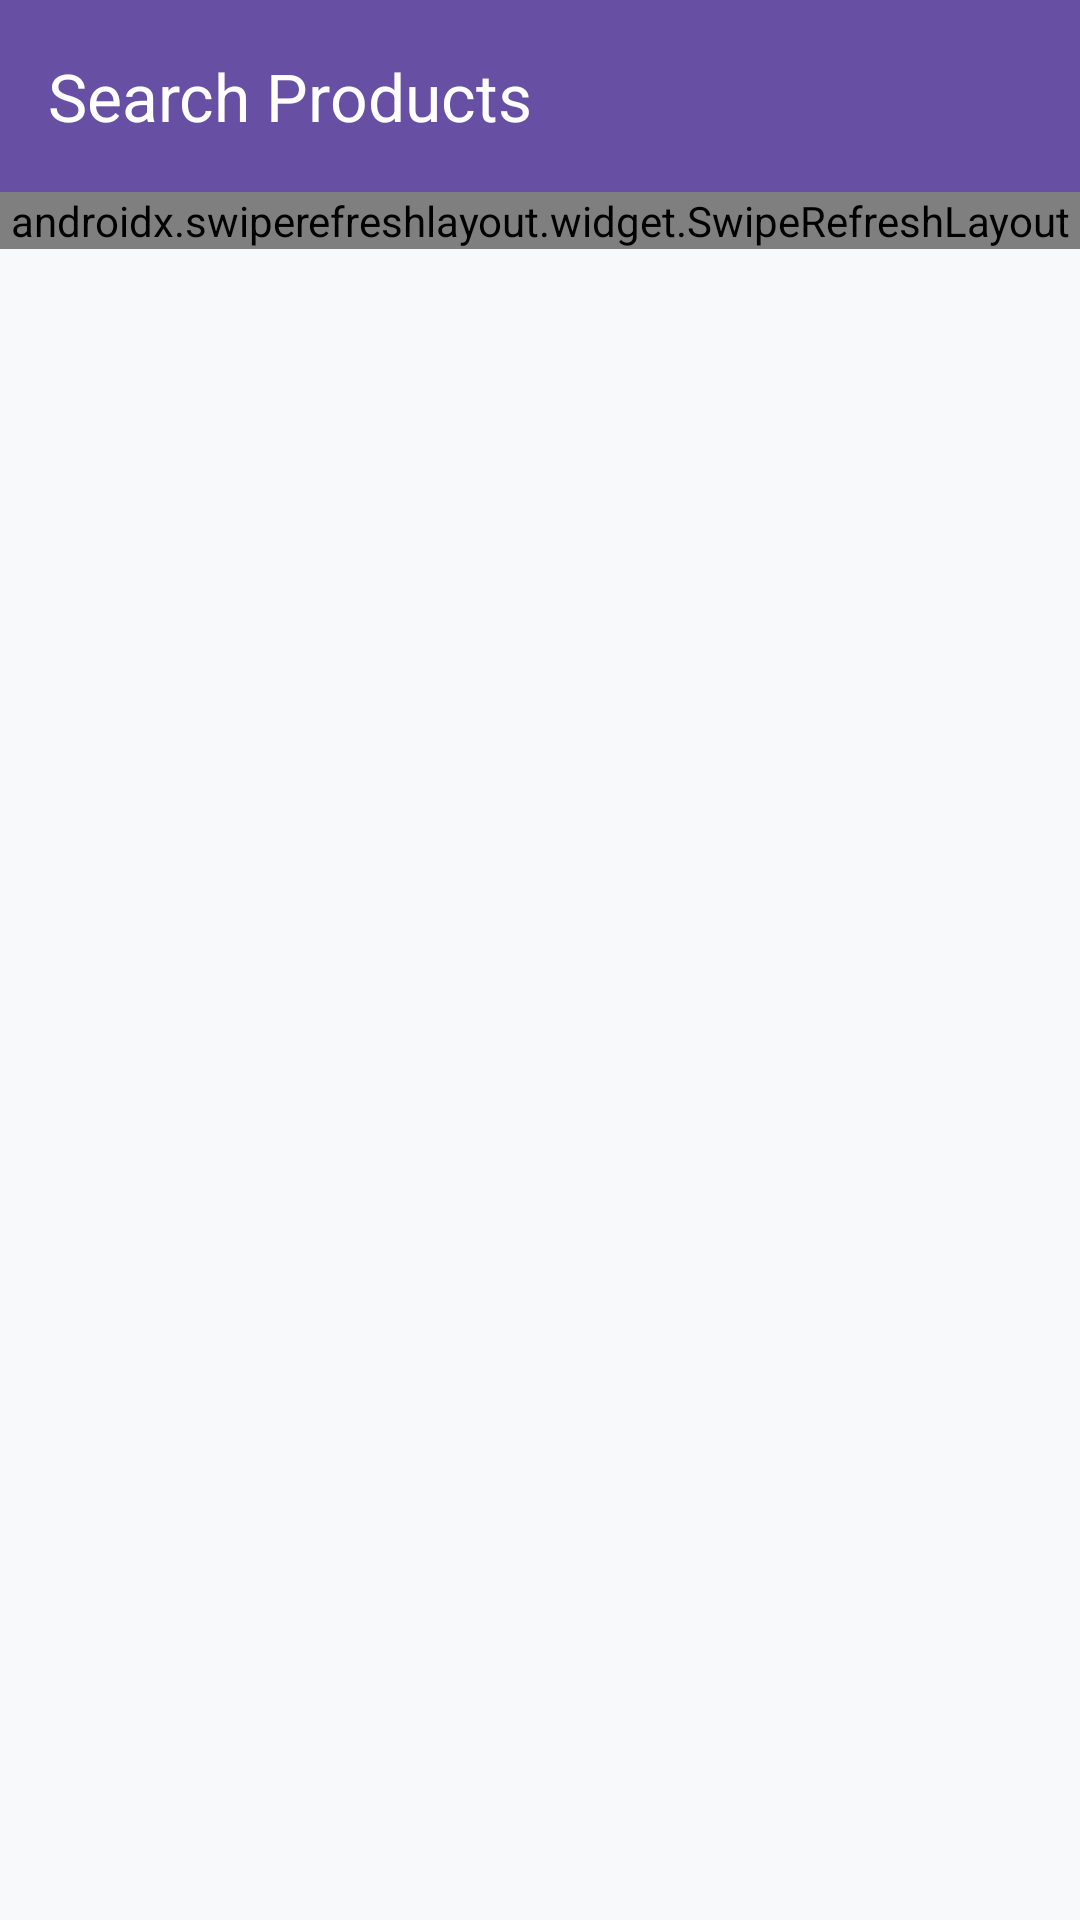

The Android layout XML behind this screen, and the referenced resources:
<!-- AndroidManifest.xml: application theme Theme.Recommendation_System -->
<!-- res/layout/activity_search.xml -->
<?xml version="1.0" encoding="utf-8"?>
<androidx.constraintlayout.widget.ConstraintLayout xmlns:android="http://schemas.android.com/apk/res/android"
    xmlns:app="http://schemas.android.com/apk/res-auto"
    xmlns:tools="http://schemas.android.com/tools"
    android:id="@+id/main"
    android:layout_width="match_parent"
    android:layout_height="match_parent"
    android:background="@color/background"
    tools:context=".SearchActivity">

    <com.google.android.material.appbar.AppBarLayout
        android:id="@+id/appBarLayout"
        android:layout_width="match_parent"
        android:layout_height="wrap_content"
        android:theme="@style/ThemeOverlay.AppCompat.Dark.ActionBar"
        app:elevation="4dp"
        app:layout_constraintEnd_toEndOf="parent"
        app:layout_constraintStart_toStartOf="parent"
        app:layout_constraintTop_toTopOf="parent"
        tools:ignore="MissingConstraints">

        <androidx.appcompat.widget.Toolbar
            android:id="@+id/toolbar"
            android:layout_width="match_parent"
            android:layout_height="?attr/actionBarSize"
            android:background="?attr/colorPrimary"
            app:navigationIcon="@drawable/ic_arrow_back"
            app:popupTheme="@style/ThemeOverlay.AppCompat.Light"
            app:title="Search Products"
            app:titleTextColor="@color/white" />

    </com.google.android.material.appbar.AppBarLayout>

    <androidx.swiperefreshlayout.widget.SwipeRefreshLayout
        android:id="@+id/swipeRefresh"
        android:layout_width="match_parent"
        android:layout_height="wrap_content"
        app:layout_behavior="@string/appbar_scrolling_view_behavior"
        app:layout_constraintTop_toBottomOf="@id/appBarLayout"
        app:layout_constraintEnd_toEndOf="parent"
        app:layout_constraintEnd_toStartOf="parent"
        >

        <LinearLayout
            android:layout_width="match_parent"
            android:layout_height="match_parent"
            android:orientation="vertical"
            android:padding="16dp">

            
            <com.google.android.material.card.MaterialCardView
                android:layout_width="match_parent"
                android:layout_height="wrap_content"
                android:layout_marginBottom="16dp"
                app:cardElevation="4dp"
                app:cardCornerRadius="8dp">

                <LinearLayout
                    android:layout_width="match_parent"
                    android:layout_height="wrap_content"
                    android:orientation="vertical"
                    android:padding="16dp">

                    <com.google.android.material.textfield.TextInputLayout
                        android:layout_width="match_parent"
                        android:layout_height="wrap_content"
                        android:layout_marginBottom="12dp"
                        style="@style/Widget.Material3.TextInputLayout.OutlinedBox"
                        app:boxStrokeColor="@color/colorPrimary"
                        app:endIconMode="clear_text">

                        <com.google.android.material.textfield.TextInputEditText
                            android:id="@+id/etSearch"
                            android:layout_width="match_parent"
                            android:layout_height="wrap_content"
                            android:hint="Search for products..."
                            android:imeOptions="actionSearch"
                            android:inputType="text"
                            android:maxLines="1" />

                    </com.google.android.material.textfield.TextInputLayout>

                    <com.google.android.material.button.MaterialButton
                        android:id="@+id/btnSearch"
                        android:layout_width="match_parent"
                        android:layout_height="wrap_content"
                        android:text="Search"
                        android:textAllCaps="false"
                        app:icon="@drawable/ic_search"
                        app:iconGravity="textStart" />

                </LinearLayout>

            </com.google.android.material.card.MaterialCardView>

            
            <TextView
                android:id="@+id/tvResultsCount"
                android:layout_width="wrap_content"
                android:layout_height="wrap_content"
                android:text="Results will appear here"
                android:textSize="14sp"
                android:textColor="@color/text_secondary"
                android:layout_marginBottom="12dp" />

            
            <ProgressBar
                android:id="@+id/progressBar"
                android:layout_width="wrap_content"
                android:layout_height="wrap_content"
                android:layout_gravity="center"
                android:layout_marginTop="40dp"
                android:layout_marginBottom="40dp"
                android:visibility="gone" />

            
            <TextView
                android:id="@+id/tvEmpty"
                android:layout_width="match_parent"
                android:layout_height="wrap_content"
                android:text="Search for products using the search bar above"
                android:textSize="16sp"
                android:textColor="@color/text_secondary"
                android:gravity="center"
                android:paddingTop="40dp"
                android:paddingBottom="40dp"
                android:visibility="visible" />

            
            <androidx.recyclerview.widget.RecyclerView
                android:id="@+id/recyclerView"
                android:layout_width="match_parent"
                android:layout_height="0dp"
                android:layout_weight="1"
                android:clipToPadding="false"
                android:paddingBottom="80dp"
                android:visibility="gone" />

        </LinearLayout>

    </androidx.swiperefreshlayout.widget.SwipeRefreshLayout>

</androidx.constraintlayout.widget.ConstraintLayout>
<!-- resources referenced by this layout -->
<resources>
  <color name="background">#FFF8F9FA</color>
  <color name="colorPrimary">#6200EE</color>
  <color name="text_secondary">#49454F</color>
  <color name="white">#FFFFFFFF</color>
  <style name="Theme.Recommendation_System" parent="Base.Theme.Recommendation_System" />
  <style name="Base.Theme.Recommendation_System" parent="Theme.Material3.DayNight.NoActionBar">
          
          
      </style>
</resources>
